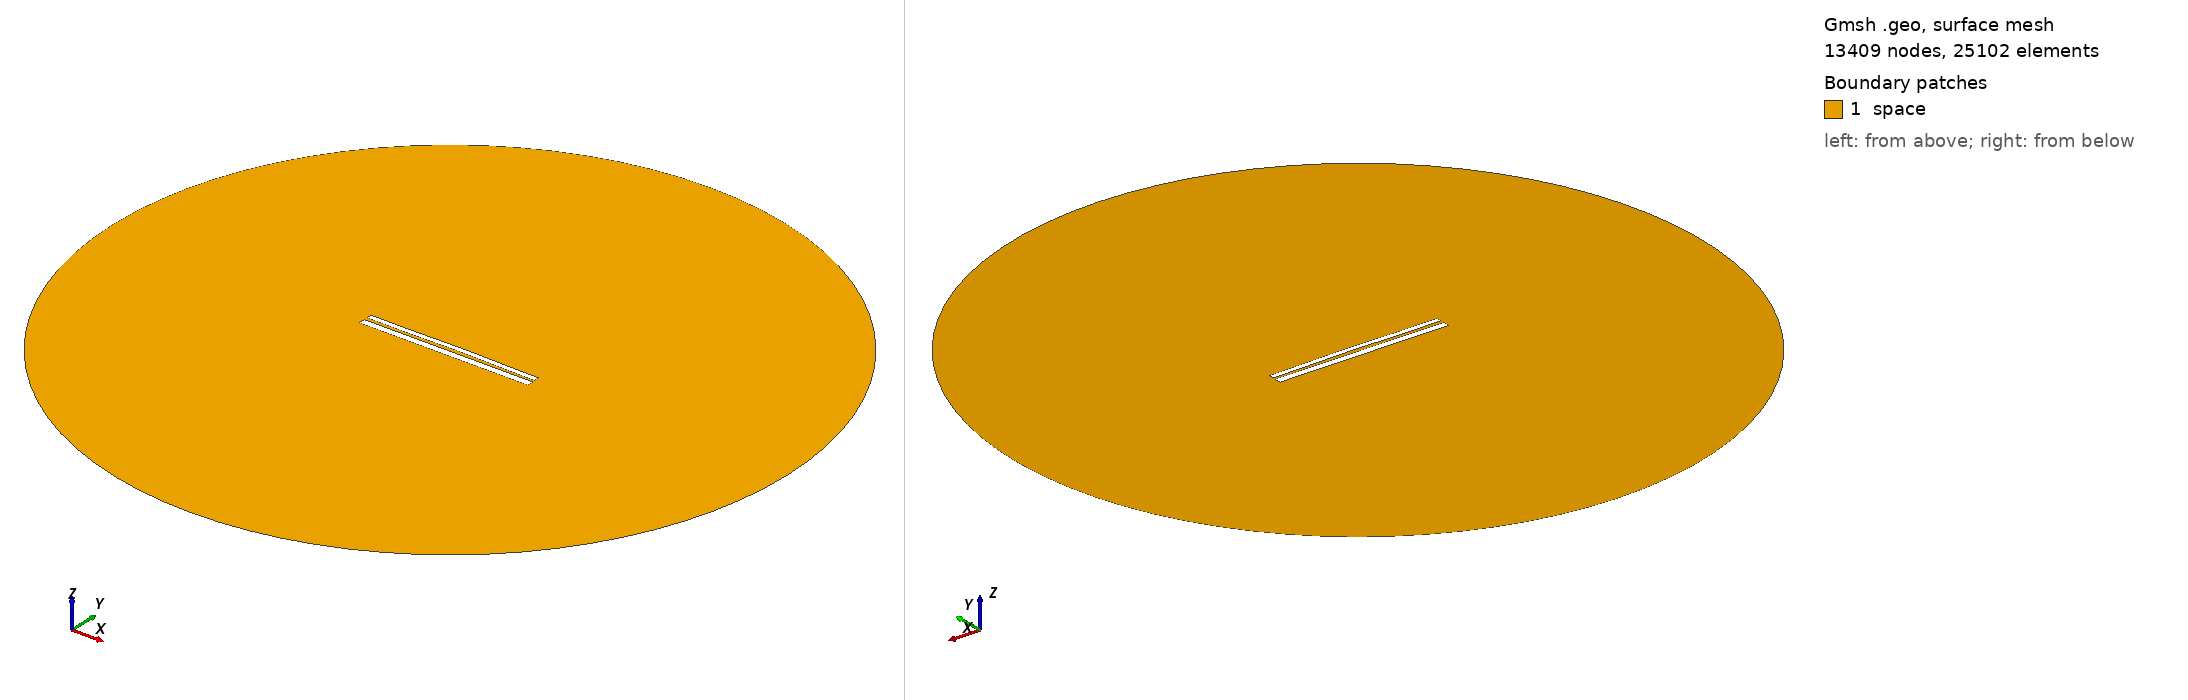

Gmsh geometry script, surface-meshed: 13409 nodes, 25102 surface elements. Boundary patches (legend numbers): 1 space. Left view from above one corner, right view from below the opposite corner. Legend entries are the model's physical surfaces. The drawing asked Gmsh for element sizes between 1% and 20% of the model's largest extent; the script's own settings can give other sizes.

=== 9482.geo (drawn) ===
//---------------------------------------
// Geometry kernel
//---------------------------------------

SetFactory("OpenCASCADE");



//---------------------------------------
// Parameters of the geometry
//---------------------------------------

// Overetch of the upper plate
overetch = 0.375;

// Distance between the plates
distance = 1.5;

// Discretization over the x axis (for the deformation)
nx = 50; 

// Length of the plate
L = 100 - overetch; 

// Number of modes
n = 4; 

// 1st mode coefficient
coeff(1) = -0.15;
beta(1) = 0.596864 * 3.1415926535 / L;

// 2nd mode coefficient
coeff(2) = 0.15;
beta(2) = 1.49418 * 3.1415926535 / L;

// 3rd mode coefficient
coeff(3) = -0.075;
beta(3) = 2.50025 * 3.1415926535 / L;

// 4th mode coefficient
coeff(4) = -0.075;
beta(4) = 3.49999 * 3.1415926535 / L;



//---------------------------------------
// Upper plate (deformed rectangle)
//---------------------------------------

// Coordiantes of the upper plate
xmin = -50;
xmax = 50 - overetch;

// Height of the upper plate
yheight = 4 - 2 * overetch;

// Indexes of the points
UpperID[] = {};
LowerID[] = {};
LeftID[] = {};
RightID[] = {};

// Point index
p = 1;

// Horizontal edges
For i In {1:nx}
    x = xmin + (i-1)*(xmax - xmin)/(nx-1);

    y_bottom = distance / 2 + overetch;
    For j In {1:n}
        C = (Cosh(beta(j)*L) + Cos(beta(j)*L)) / (Sinh(beta(j)*L) + Sin(beta(j)*L));
        y_bottom  = y_bottom + coeff(j) * (Cosh(beta(j)*(x+50)) - Cos(beta(j)*(x+50)) - C * (Sinh(beta(j)*(x+50)) - Sin(beta(j)*(x+50))));
    EndFor

    y_top = y_bottom + yheight;

    Point(p) = {x, y_top, 0, 1.0};
    UpperID[i] = p;
    p = p + 1;

    Point(p) = {x, y_bottom, 0, 1.0};
    LowerID[i] = p;
    p = p + 1;
EndFor

// Create point lists
UpperPts[] = {}; LowerPts[] = {};
For i In {1:nx}
  UpperPts[] += {UpperID[i]};
  LowerPts[] += {LowerID[i]};
EndFor

// Build splines
Spline(1) = {UpperPts[]};
Spline(2) = {LowerPts[]};
Line(3) = {LowerPts[nx-1], UpperPts[nx-1]};
Line(4) = {LowerPts[0], UpperPts[0]};

// Build the plane surface
Curve Loop(1) = {2, 3, -1, -4};
Plane Surface(1) = {1};



//---------------------------------------
// Lower plate (rectangle)
//---------------------------------------

// Vertices
Point(1001) = {-50, -1, 0, 1.0};
Point(1002) = { 50, -1, 0, 1.0};
Point(1003) = { 50,  -5, 0, 1.0};
Point(1004) = {-50,  -5, 0, 1.0};

// Edges
Line(5) = {1001, 1002};
Line(6) = {1002, 1003};
Line(7) = {1003, 1004};
Line(8) = {1004, 1001};

// Plane surface
Line Loop(2) = {5, 6, 7, 8};
Plane Surface(2) = {2}; 



//---------------------------------------
// Outer (fictious) boundary
//---------------------------------------

// Points
Point(1005) = {0, 0, 0};       // Center
Point(1006) = {200, 0, 0};     // Start point
Point(1007) = {0, 200, 0};     // 90 degrees
Point(1008) = {-200, 0, 0};    // 180 degrees
Point(1009) = {0, -200, 0};    // 270 degrees

// Circle arcs (each needs start, center, end)
Circle(9) = {1006, 1005, 1007};
Circle(10) = {1007, 1005, 1008};
Circle(11) = {1008, 1005, 1009};
Circle(12) = {1009, 1005, 1006};

// Plane surface for the entire domain
Curve Loop(3) = {9, 10, 11, 12};
Surface(3) = {3};

// Subtract the plates from the whole domain to obtain the actual domain where we want to solve the equations
BooleanDifference{ Surface{3}; Delete; }{ Surface{1}; Surface{2}; Delete; }




//---------------------------------------
// Transfinite Lines/Curves
//---------------------------------------

// Set the number of points on the boundaries
r = 7;

// Plates
Transfinite Curve {1, 2} = 50*r Using Progression 1;
Transfinite Curve {3, 4} = 2*r Using Progression 1;
Transfinite Line {5, 7} = 50*r Using Progression 1;
Transfinite Line {6, 8} = 2*r Using Progression 1;

// Outer boundary
Transfinite Line {9, 10, 11, 12} = 20 Using Progression 1;



//---------------------------------------
// Physical groups
//---------------------------------------                

// Physical curves (boundaries)
Physical Line("force_segment", 10) = {2};
Physical Line("upper_plate", 11) = {1, 3, 4};
Physical Line("lower_plate", 12) = {5, 6, 7, 8};
Physical Line("boundary", 20) = {9, 10, 11, 12};

// Physical Surfaces
Physical Surface("space", 30) = {3};



//---------------------------------------
// 6. Generate the Mesh
//---------------------------------------

// 2D mesh generation
Mesh 2;
